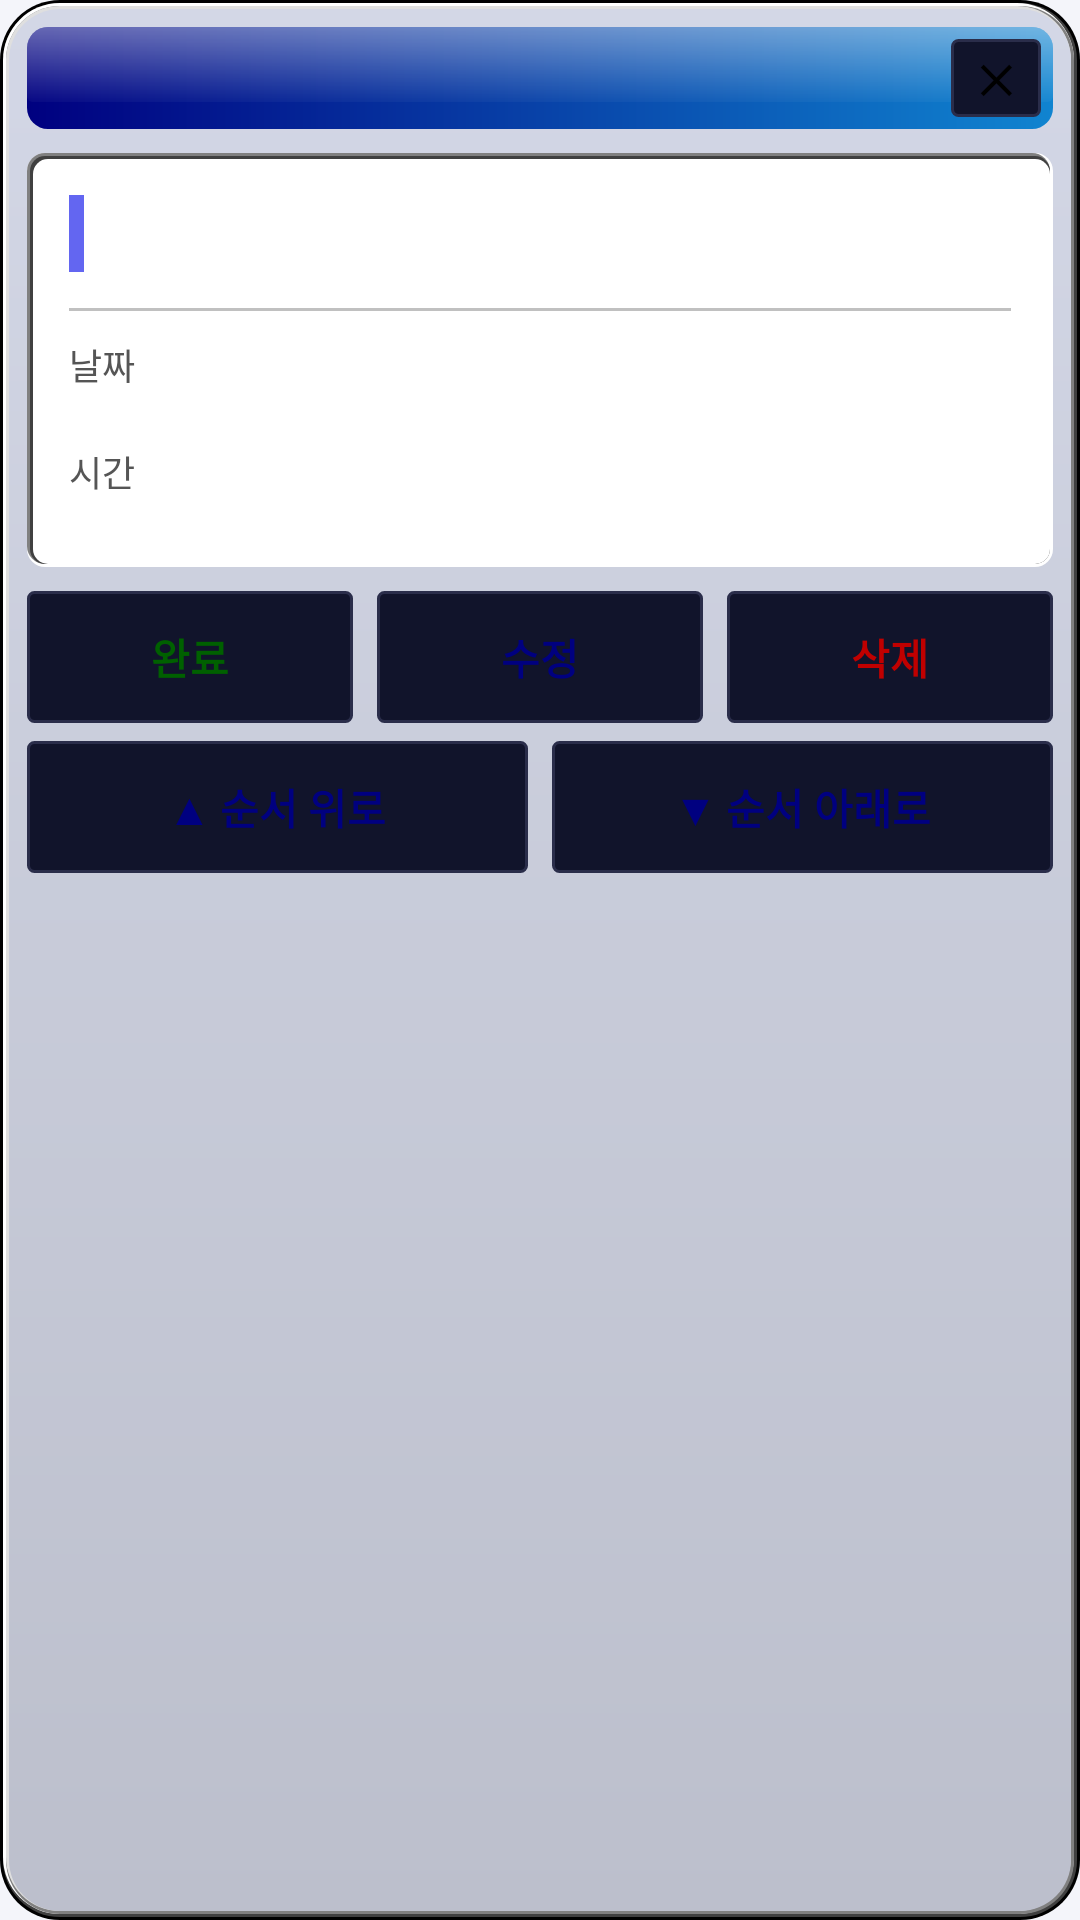

Here is an Android app screen rendered from its layout file. Give the layout XML and the strings, colors and styles it references.
<!-- AndroidManifest.xml: application theme Theme.TodoWidget -->
<!-- res/layout/dialog_todo_detail.xml -->
<?xml version="1.0" encoding="utf-8"?>
<ScrollView xmlns:android="http://schemas.android.com/apk/res/android"
    android:layout_width="match_parent"
    android:layout_height="wrap_content"
    android:background="@drawable/bg_popup_win98"
    android:fillViewport="true">

    <LinearLayout
        android:layout_width="match_parent"
        android:layout_height="wrap_content"
        android:orientation="vertical"
        android:padding="9dp">

        
        <LinearLayout
            android:layout_width="match_parent"
            android:layout_height="wrap_content"
            android:background="@drawable/widget_titlebar"
            android:gravity="center_vertical"
            android:orientation="horizontal"
            android:paddingStart="10dp"
            android:paddingEnd="4dp"
            android:paddingVertical="4dp">

            <TextView
                android:id="@+id/dialog_category"
                android:layout_width="0dp"
                android:layout_height="wrap_content"
                android:layout_weight="1"
                android:ellipsize="end"
                android:fontFamily="sans-serif-medium"
                android:maxLines="1"
                android:textColor="#FFFFFF"
                android:textSize="13sp"
                android:textStyle="bold" />

            <TextView
                android:id="@+id/dialog_done_badge"
                android:layout_width="wrap_content"
                android:layout_height="wrap_content"
                android:background="@drawable/bg_popup_chip_win98"
                android:paddingHorizontal="8dp"
                android:paddingVertical="2dp"
                android:text="완료"
                android:textColor="#006000"
                android:textSize="11sp"
                android:visibility="gone" />

            <TextView
                android:id="@+id/dialog_btn_close"
                android:layout_width="30dp"
                android:layout_height="26dp"
                android:layout_marginStart="6dp"
                android:background="@drawable/bg_widget_btn"
                android:gravity="center"
                android:text="✕"
                android:textColor="#000000"
                android:textSize="13sp"
                android:textStyle="bold" />
        </LinearLayout>

        
        <LinearLayout
            android:layout_width="match_parent"
            android:layout_height="wrap_content"
            android:layout_marginTop="8dp"
            android:background="@drawable/widget_todo_card_bg"
            android:orientation="vertical"
            android:padding="14dp">

        <LinearLayout
            android:layout_width="match_parent"
            android:layout_height="wrap_content"
            android:gravity="center_vertical"
            android:orientation="horizontal">

            <View
                android:id="@+id/dialog_accent_bar"
                android:layout_width="5dp"
                android:layout_height="match_parent"
                android:layout_marginEnd="10dp"
                android:background="#6366F1" />

        <TextView
            android:id="@+id/dialog_title"
            android:layout_width="0dp"
            android:layout_height="wrap_content"
            android:layout_weight="1"
            android:fontFamily="sans-serif-medium"
            android:lineSpacingMultiplier="1.2"
            android:textColor="#000000"
            android:textSize="19sp"
            android:textStyle="bold" />
        </LinearLayout>

        <View
            android:layout_width="match_parent"
            android:layout_height="1dp"
            android:layout_marginTop="12dp"
            android:background="#C0C0C0" />

        <LinearLayout
            android:layout_width="match_parent"
            android:layout_height="wrap_content"
            android:orientation="vertical">

            <LinearLayout
                android:layout_width="match_parent"
                android:layout_height="wrap_content"
                android:orientation="horizontal"
                android:paddingVertical="9dp">
                <TextView android:layout_width="72dp" android:layout_height="wrap_content" android:text="날짜" android:textColor="#555555" android:textSize="12sp" />
                <TextView android:id="@+id/dialog_date" android:layout_width="0dp" android:layout_height="wrap_content" android:layout_weight="1" android:gravity="end" android:textColor="#000000" android:textSize="13sp" />
            </LinearLayout>

            <LinearLayout
                android:layout_width="match_parent"
                android:layout_height="wrap_content"
                android:orientation="horizontal"
                android:paddingVertical="9dp">
                <TextView android:layout_width="72dp" android:layout_height="wrap_content" android:text="시간" android:textColor="#555555" android:textSize="12sp" />
                <TextView android:id="@+id/dialog_time" android:layout_width="0dp" android:layout_height="wrap_content" android:layout_weight="1" android:gravity="end" android:textColor="#000000" android:textSize="13sp" />
            </LinearLayout>

            <LinearLayout android:id="@+id/dialog_row_module" android:layout_width="match_parent" android:layout_height="wrap_content" android:orientation="horizontal" android:paddingVertical="9dp" android:visibility="gone">
                <TextView android:layout_width="72dp" android:layout_height="wrap_content" android:text="분류" android:textColor="#555555" android:textSize="12sp" />
                <TextView android:id="@+id/dialog_module" android:layout_width="0dp" android:layout_height="wrap_content" android:layout_weight="1" android:gravity="end" android:textColor="#000000" android:textSize="13sp" />
            </LinearLayout>

            <LinearLayout android:id="@+id/dialog_row_instructor" android:layout_width="match_parent" android:layout_height="wrap_content" android:orientation="horizontal" android:paddingVertical="9dp" android:visibility="gone">
                <TextView android:layout_width="72dp" android:layout_height="wrap_content" android:text="담당" android:textColor="#555555" android:textSize="12sp" />
                <TextView android:id="@+id/dialog_instructor" android:layout_width="0dp" android:layout_height="wrap_content" android:layout_weight="1" android:gravity="end" android:textColor="#000000" android:textSize="13sp" />
            </LinearLayout>

            <LinearLayout android:id="@+id/dialog_row_location" android:layout_width="match_parent" android:layout_height="wrap_content" android:orientation="horizontal" android:paddingVertical="9dp" android:visibility="gone">
                <TextView android:layout_width="72dp" android:layout_height="wrap_content" android:text="장소" android:textColor="#555555" android:textSize="12sp" />
                <TextView android:id="@+id/dialog_location" android:layout_width="0dp" android:layout_height="wrap_content" android:layout_weight="1" android:gravity="end" android:textColor="#000000" android:textSize="13sp" />
            </LinearLayout>

            <LinearLayout android:id="@+id/dialog_row_note" android:layout_width="match_parent" android:layout_height="wrap_content" android:orientation="vertical" android:paddingTop="12dp" android:visibility="gone">
                <TextView android:layout_width="wrap_content" android:layout_height="wrap_content" android:text="메모" android:textColor="#555555" android:textSize="12sp" />
                <TextView android:id="@+id/dialog_note" android:layout_width="match_parent" android:layout_height="wrap_content" android:layout_marginTop="7dp" android:background="@drawable/bg_note_box" android:lineSpacingMultiplier="1.4" android:padding="12dp" android:textColor="#555B6D" android:textSize="13sp" />
            </LinearLayout>

            <LinearLayout android:id="@+id/dialog_row_content" android:layout_width="match_parent" android:layout_height="wrap_content" android:orientation="vertical" android:paddingTop="12dp" android:visibility="gone">
                <TextView android:layout_width="wrap_content" android:layout_height="wrap_content" android:text="내용" android:textColor="#555555" android:textSize="12sp" />
                <TextView android:id="@+id/dialog_content" android:layout_width="match_parent" android:layout_height="wrap_content" android:layout_marginTop="7dp" android:background="@drawable/bg_content_box" android:lineSpacingMultiplier="1.5" android:padding="12dp" android:textColor="#000000" android:textSize="13sp" />
            </LinearLayout>

            <LinearLayout
                android:id="@+id/dialog_row_checklist"
                android:layout_width="match_parent"
                android:layout_height="wrap_content"
                android:orientation="vertical"
                android:paddingTop="14dp"
                android:visibility="gone">

                <TextView
                    android:id="@+id/dialog_checklist_label"
                    android:layout_width="wrap_content"
                    android:layout_height="wrap_content"
                    android:text="체크리스트"
                    android:textColor="#555555"
                    android:textSize="12sp" />

                <LinearLayout
                    android:id="@+id/dialog_checklist"
                    android:layout_width="match_parent"
                    android:layout_height="wrap_content"
                    android:layout_marginTop="7dp"
                    android:background="@drawable/bg_content_box"
                    android:orientation="vertical"
                    android:paddingHorizontal="10dp"
                    android:paddingVertical="6dp" />
            </LinearLayout>
        </LinearLayout>

        </LinearLayout>

        <LinearLayout
            android:layout_width="match_parent"
            android:layout_height="wrap_content"
            android:layout_marginTop="8dp"
            android:orientation="horizontal">
            <TextView android:id="@+id/dialog_btn_done" android:layout_width="0dp" android:layout_height="44dp" android:layout_weight="1" android:background="@drawable/bg_widget_btn" android:gravity="center" android:text="완료" android:textColor="#006000" android:textSize="14sp" android:textStyle="bold" />
            <TextView android:id="@+id/dialog_btn_edit" android:layout_width="0dp" android:layout_height="44dp" android:layout_marginStart="8dp" android:layout_weight="1" android:background="@drawable/bg_widget_btn" android:gravity="center" android:text="수정" android:textColor="#000080" android:textSize="14sp" android:textStyle="bold" />
            <TextView android:id="@+id/dialog_btn_delete" android:layout_width="0dp" android:layout_height="44dp" android:layout_marginStart="8dp" android:layout_weight="1" android:background="@drawable/bg_widget_btn" android:gravity="center" android:text="삭제" android:textColor="#C00000" android:textSize="14sp" android:textStyle="bold" />
        </LinearLayout>
        <LinearLayout
            android:layout_width="match_parent"
            android:layout_height="wrap_content"
            android:layout_marginTop="6dp"
            android:orientation="horizontal">
            <TextView android:id="@+id/dialog_btn_up" android:layout_width="0dp" android:layout_height="44dp" android:layout_weight="1" android:background="@drawable/bg_widget_btn" android:gravity="center" android:text="▲ 순서 위로" android:textColor="#000080" android:textSize="14sp" android:textStyle="bold" />
            <TextView android:id="@+id/dialog_btn_down" android:layout_width="0dp" android:layout_height="44dp" android:layout_marginStart="8dp" android:layout_weight="1" android:background="@drawable/bg_widget_btn" android:gravity="center" android:text="▼ 순서 아래로" android:textColor="#000080" android:textSize="14sp" android:textStyle="bold" />
        </LinearLayout>
    </LinearLayout>
</ScrollView>
<!-- resources referenced by this layout -->
<resources>
  <!-- drawable bg_note_box (drawable) -->
  <?xml version="1.0" encoding="utf-8"?>
  
  <shape xmlns:android="http://schemas.android.com/apk/res/android">
      <solid android:color="#F8F9FC" />
      <stroke android:width="1dp" android:color="#E8EAF1" />
      <corners android:radius="4dp" />
  </shape>
  <!-- drawable bg_popup_chip_win98 (drawable) -->
  <?xml version="1.0" encoding="utf-8"?>
  <shape xmlns:android="http://schemas.android.com/apk/res/android" android:shape="rectangle">
      <solid android:color="#FFFFFF" />
      <stroke android:width="1dp" android:color="#808080" />
      <corners android:radius="4dp" />
  </shape>
  <!-- drawable bg_popup_win98 (drawable) -->
  <?xml version="1.0" encoding="utf-8"?>
  <layer-list xmlns:android="http://schemas.android.com/apk/res/android">
      <item android:drawable="@drawable/widget_background" />
  </layer-list>
  <!-- drawable bg_widget_btn (drawable) -->
  <?xml version="1.0" encoding="utf-8"?>
  <shape xmlns:android="http://schemas.android.com/apk/res/android"
      android:shape="rectangle">
      <solid android:color="#11142b" />
      <stroke android:width="1dp" android:color="#2a2d4a" />
      <corners android:radius="2dp" />
  </shape>
  <!-- drawable widget_titlebar (drawable) -->
  <?xml version="1.0" encoding="utf-8"?>
  <layer-list xmlns:android="http://schemas.android.com/apk/res/android">
      <item>
          <shape android:shape="rectangle">
              <gradient android:startColor="#000080" android:endColor="#1084D0" android:angle="0" />
              <corners android:radius="7dp" />
          </shape>
      </item>
      <item android:bottom="9dp">
          <shape android:shape="rectangle">
              <gradient android:startColor="#66FFFFFF" android:endColor="#08FFFFFF" android:angle="270" />
              <corners android:topLeftRadius="7dp" android:topRightRadius="7dp" android:bottomLeftRadius="2dp" android:bottomRightRadius="2dp" />
          </shape>
      </item>
  </layer-list>
  <!-- drawable widget_todo_card_bg (drawable) -->
  <?xml version="1.0" encoding="utf-8"?>
  <layer-list xmlns:android="http://schemas.android.com/apk/res/android">
      <item>
          <shape android:shape="rectangle">
              <solid android:color="#FFFFFF" />
              <corners android:radius="6dp" />
          </shape>
      </item>
      <item android:right="1dp" android:bottom="1dp">
          <shape android:shape="rectangle">
              <solid android:color="#808080" />
              <corners android:radius="6dp" />
          </shape>
      </item>
      <item android:left="1dp" android:top="1dp" android:right="1dp" android:bottom="1dp">
          <shape android:shape="rectangle">
              <solid android:color="#404040" />
              <corners android:radius="5dp" />
          </shape>
      </item>
      <item android:left="2dp" android:top="2dp" android:right="1dp" android:bottom="1dp">
          <shape android:shape="rectangle">
              <solid android:color="#FFFFFF" />
              <corners android:radius="5dp" />
          </shape>
      </item>
  </layer-list>
  <style name="Theme.TodoWidget" parent="Theme.MaterialComponents.Light.NoActionBar">
          <item name="colorPrimary">@color/ios_blue</item>
          <item name="colorPrimaryVariant">#0062CC</item>
          <item name="colorOnPrimary">@android:color/white</item>
          <item name="colorSurface">@color/surface_glass</item>
          <item name="colorOnSurface">@color/text_primary</item>
          <item name="android:windowBackground">@color/bg_primary</item>
          <item name="android:statusBarColor">@color/bg_primary</item>
          <item name="android:navigationBarColor">@color/bg_primary</item>
          <item name="android:fontFamily">sans-serif</item>
      </style>
  <color name="ios_blue">#007AFF</color>
  <color name="surface_glass">#F5F5F7</color>
  <color name="text_primary">#1C1C1E</color>
  <color name="bg_primary">#F4F5FA</color>
</resources>
